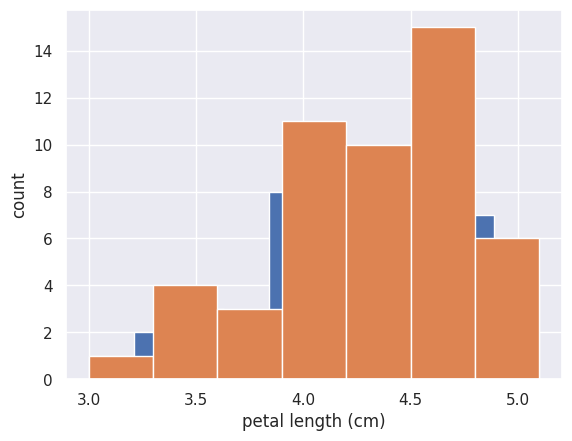

Write Python code to recreate this figure.
"""
Adjusting the number of bins in a histogram

    Import numpy as np. This gives access to the square root function, np.sqrt().
    Determine how many data points you have using len().
    Compute the number of bins using the square root rule.
    Convert the number of bins to an integer using the built in int() function.
    Generate the histogram and make sure to use the bins keyword argument.
    Hit 'Submit Answer' to plot the figure and see the fruit of your labors!

"""
import matplotlib.pyplot as plt
import pandas as pd
import seaborn as sns
import numpy as np

versicolor_petal_length = np.array([4.7, 4.5, 4.9, 4., 4.6, 4.5, 4.7, 3.3, 4.6, 3.9, 3.5, 4.2, 4.,
                                    4.7, 3.6, 4.4, 4.5, 4.1, 4.5, 3.9, 4.8, 4., 4.9, 4.7, 4.3, 4.4,
                                    4.8, 5., 4.5, 3.5, 3.8, 3.7, 3.9, 5.1, 4.5, 4.5, 4.7, 4.4, 4.1,
                                    4., 4.4, 4.6, 4., 3.3, 4.2, 4.2, 4.2, 4.3, 3., 4.1])
print(versicolor_petal_length)

# Set default Seaborn style
sns.set()

# Plot histogram of versicolor petal lengths
_ = plt.hist(versicolor_petal_length)

# Compute number of data points: n_data
n_data = len(versicolor_petal_length)

# Number of bins is the square root of number of data points: n_bins
n_bins = np.sqrt(n_data)

# Convert number of bins to integer: n_bins
n_bins = int(n_bins)

# Plot the histogram
_= plt.hist(versicolor_petal_length,bins=n_bins)

# Label axes
_ = plt.xlabel('petal length (cm)')
_ = plt.ylabel('count')

# Show histogram
plt.show()